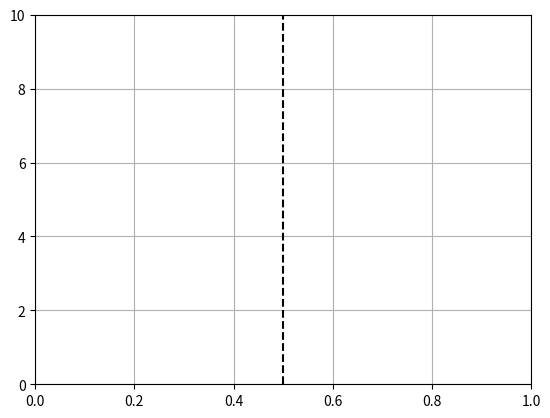
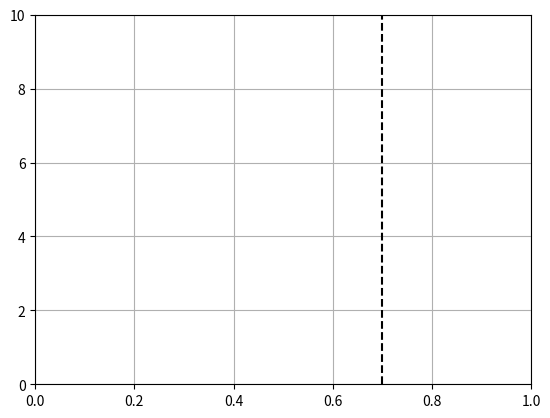

These figures' Python source, in order:
import math

import numpy as np
import matplotlib.pyplot as plt
from matplotlib.animation import FuncAnimation


def beta_pdf(x, a, b):
    return (x**(a-1) * (1-x)**(b-1) * math.gamma(a + b)
            / (math.gamma(a) * math.gamma(b)))


class UpdateDist:
    def __init__(self, prob=0.5):
        self.fig, self.ax = plt.subplots()
        self.success = 0
        self.prob = prob
        self.line, = self.ax.plot([], [], 'k-')
        self.x = np.linspace(0, 1, 200)

        # Set up plot parameters
        self.ax.set_xlim(0, 1)
        self.ax.set_ylim(0, 10)
        self.ax.grid(True)

        # This vertical line represents the theoretical value, to
        # which the plotted distribution should converge.
        self.ax.axvline(prob, linestyle='--', color='black')

    def __call__(self, i):
        # This way the plot can continuously run and we just keep
        # watching new realizations of the process
        if i == 0:
            self.success = 0
            self.line.set_data([], [])
            return self.line,

        # Choose success based on exceed a threshold with a uniform pick
        if np.random.rand(1,) < self.prob:
            self.success += 1
        y = beta_pdf(self.x, self.success + 1, (i - self.success) + 1)
        self.line.set_data(self.x, y)
        return self.line,

    def run(self):
        ud = UpdateDist(prob=0.7)
        anim = FuncAnimation(self.fig, ud, frames=100, interval=100, blit=True)
        plt.show()


# Fixing random state for reproducibility
np.random.seed(19680801)

if __name__ == '__main__':
    p = UpdateDist()
    p.run()




